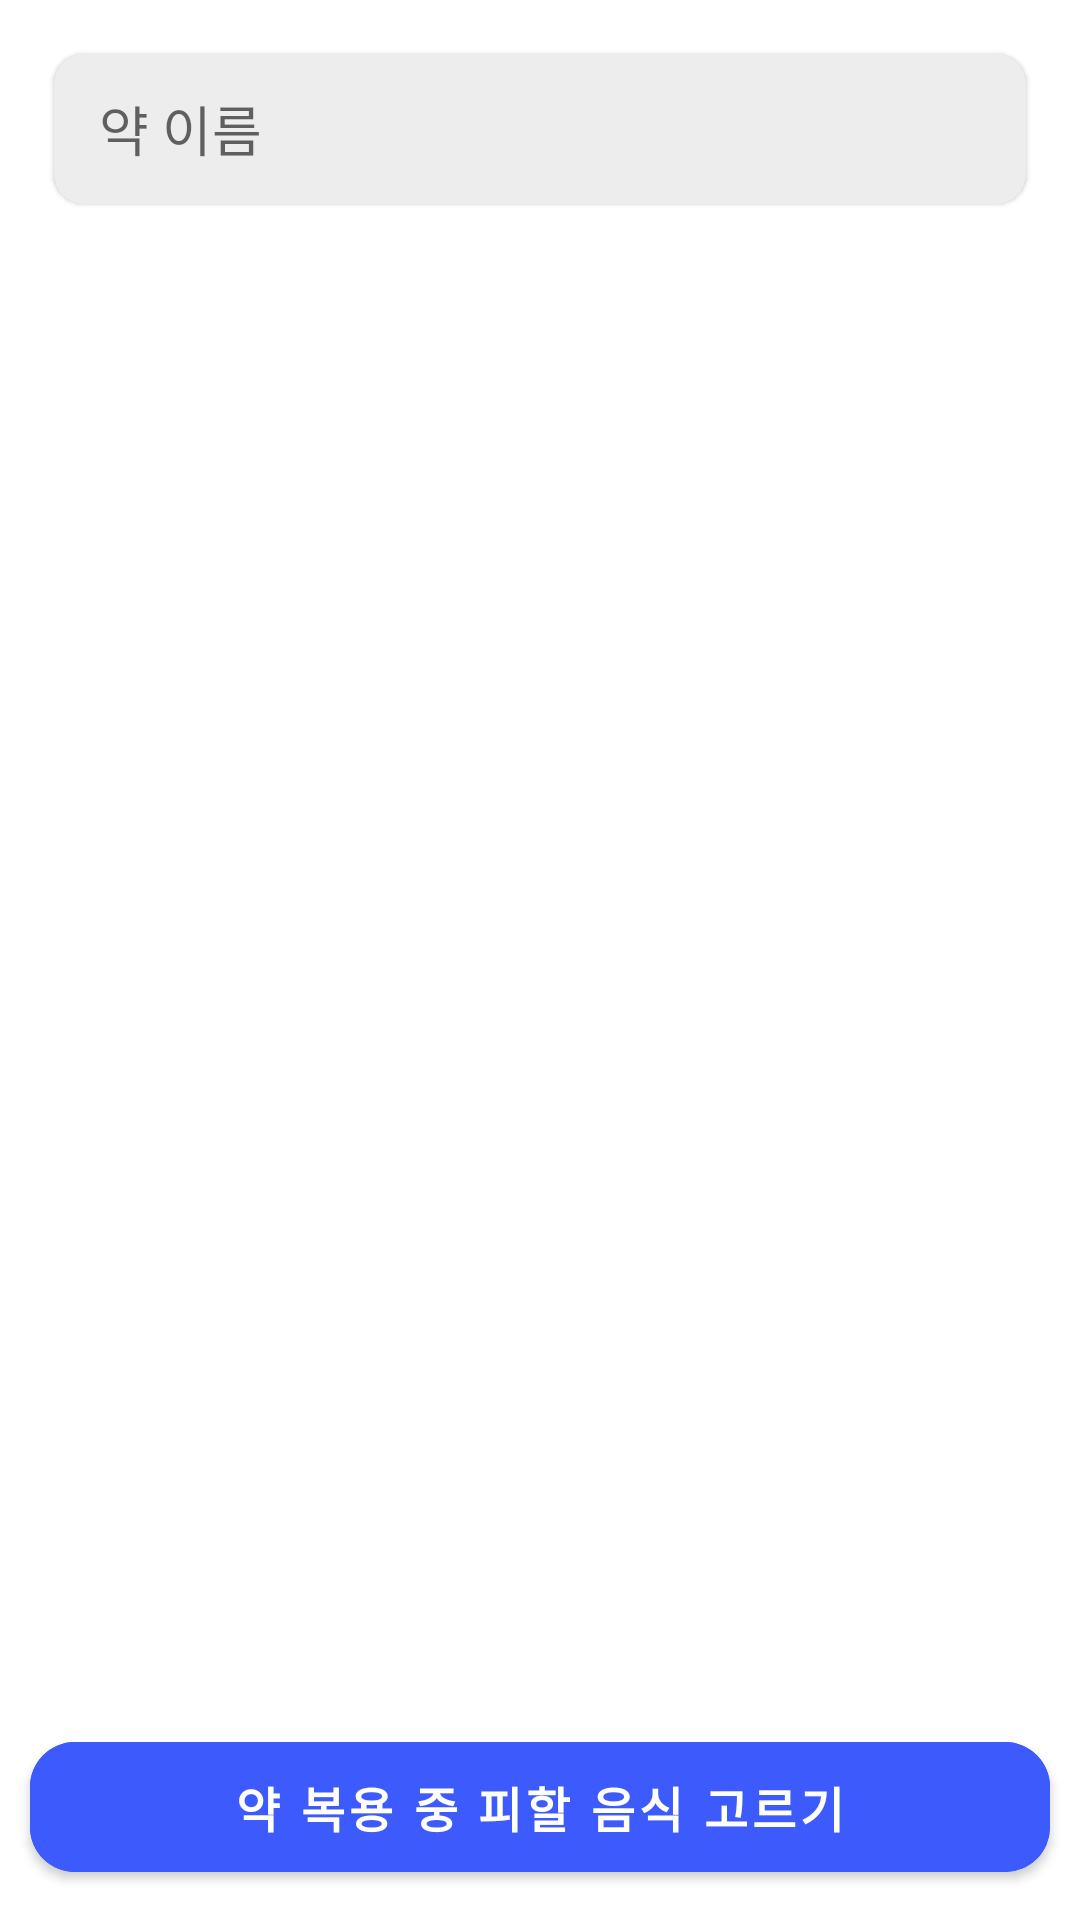

The Android layout XML behind this screen, and the referenced resources:
<!-- AndroidManifest.xml: application theme Theme.HospitalApp -->
<!-- res/layout/fragment_drug.xml -->
<?xml version="1.0" encoding="utf-8"?>
<RelativeLayout xmlns:android="http://schemas.android.com/apk/res/android"
    xmlns:app="http://schemas.android.com/apk/res-auto"
    xmlns:tools="http://schemas.android.com/tools"
    android:layout_width="match_parent"
    android:layout_height="match_parent"
    android:layout_gravity="center|center_vertical"
    tools:context=".DrugFragment">

    <LinearLayout
        android:layout_width="match_parent"
        android:layout_height="match_parent"
        android:layout_above="@id/linearLayout1"
        android:orientation="vertical"
        android:padding="3dp">

        <com.google.android.material.card.MaterialCardView
            android:layout_width="match_parent"
            android:layout_height="wrap_content"
            android:layout_marginLeft="15dp"
            android:layout_marginTop="15dp"
            android:layout_marginRight="15dp"
            android:backgroundTint="#EDEDED"
            app:cardBackgroundColor="#FFFFFF"
            app:cardCornerRadius="10dp">
            

            <LinearLayout
                android:layout_width="match_parent"
                android:layout_height="wrap_content"
                android:layout_marginLeft="15dp"
                android:layout_marginTop="10dp"
                android:layout_marginRight="15dp"
                android:layout_marginBottom="10dp"
                android:orientation="horizontal">

                <EditText
                    android:id="@+id/editKeywo"
                    android:layout_width="match_parent"
                    android:layout_height="wrap_content"
                    android:layout_gravity="center_vertical"
                    android:layout_weight="1"
                    android:background="@null"
                    android:ems="10"
                    android:hint="약 이름"
                    android:inputType="text"
                    android:textAllCaps="false"
                    android:textColor="#000000" />

                <ImageButton
                    android:id="@+id/btnSear"
                    android:layout_width="30dp"
                    android:layout_height="30dp"
                    android:background="@android:color/transparent"
                    android:scaleType="fitCenter"
                    android:src="@drawable/baseline_search_24"
                    android:text="Button" />

            </LinearLayout>

        </com.google.android.material.card.MaterialCardView>

        <androidx.cardview.widget.CardView
            android:layout_width="match_parent"
            android:layout_height="match_parent"
            android:layout_margin="10dp"
            android:background="@drawable/view_border"
            app:cardElevation="0dp">

            <androidx.recyclerview.widget.RecyclerView
                android:id="@+id/recyclerView"
                android:layout_width="match_parent"
                android:layout_height="match_parent"
                android:layout_gravity="center" />
        </androidx.cardview.widget.CardView>

        


    </LinearLayout>

    <LinearLayout
        android:id="@+id/linearLayout1"
        android:layout_width="match_parent"
        android:layout_height="wrap_content"
        android:layout_alignParentBottom="true"
        android:layout_marginBottom="10dp"
        android:orientation="vertical">



        <Button
            android:id="@+id/buttonFood"
            android:layout_width="match_parent"
            android:layout_height="wrap_content"
            android:layout_marginLeft="10dp"
            android:layout_marginRight="10dp"
            android:backgroundTint="#3D5AFD"
            android:paddingTop="10dp"
            android:paddingBottom="10dp"
            android:text="약 복용 중 피할 음식 고르기"
            android:textColor="#FFFFFF"
            android:textSize="16sp"
            android:textStyle="bold"
            app:cornerRadius="15dp" />

    </LinearLayout>

</RelativeLayout>
<!-- resources referenced by this layout -->
<resources>
  <!-- drawable view_border (drawable) -->
  <?xml version="1.0" encoding="utf-8"?>
  <layer-list xmlns:android="http://schemas.android.com/apk/res/android">
      <item
          android:left="0dp">
          <shape android:shape="rectangle" >
              <stroke
                  android:width="1dp"
                  android:color="#D6D6D6" />	
              <corners android:radius="10dp" />
  
              <solid android:color="#FFFFFF" />	
          </shape>
      </item>
  
  </layer-list>
  <style name="Theme.HospitalApp" parent="Theme.MaterialComponents.DayNight.DarkActionBar">
          
          <item name="colorPrimary">#000000</item>
  
          <item name="colorPrimaryVariant">@color/purple_700</item>
          <item name="colorOnPrimary">#000000</item>
          <item name="toolbarStyle">@style/CustomToolBar</item>
          
          <item name="colorSecondary">@color/teal_200</item>
          <item name="colorSecondaryVariant">@color/teal_700</item>
          <item name="colorOnSecondary">@color/black</item>
          
          <item name="android:statusBarColor">#FFFFFF</item>
          <item name="android:windowLightStatusBar" tools:targetApi="m">true</item>
          
  
  
  
      </style>
  <color name="purple_700">#FF3700B3</color>
  <style name="CustomToolBar" parent="@style/Widget.AppCompat.Toolbar">
          <item name="titleTextColor">@color/black</item>
          <item name="android:background">#FFFFFF</item>
      </style>
  <color name="teal_200">#989898</color>
  <color name="teal_700">#FF018786</color>
  <color name="black">#FF000000</color>
</resources>
